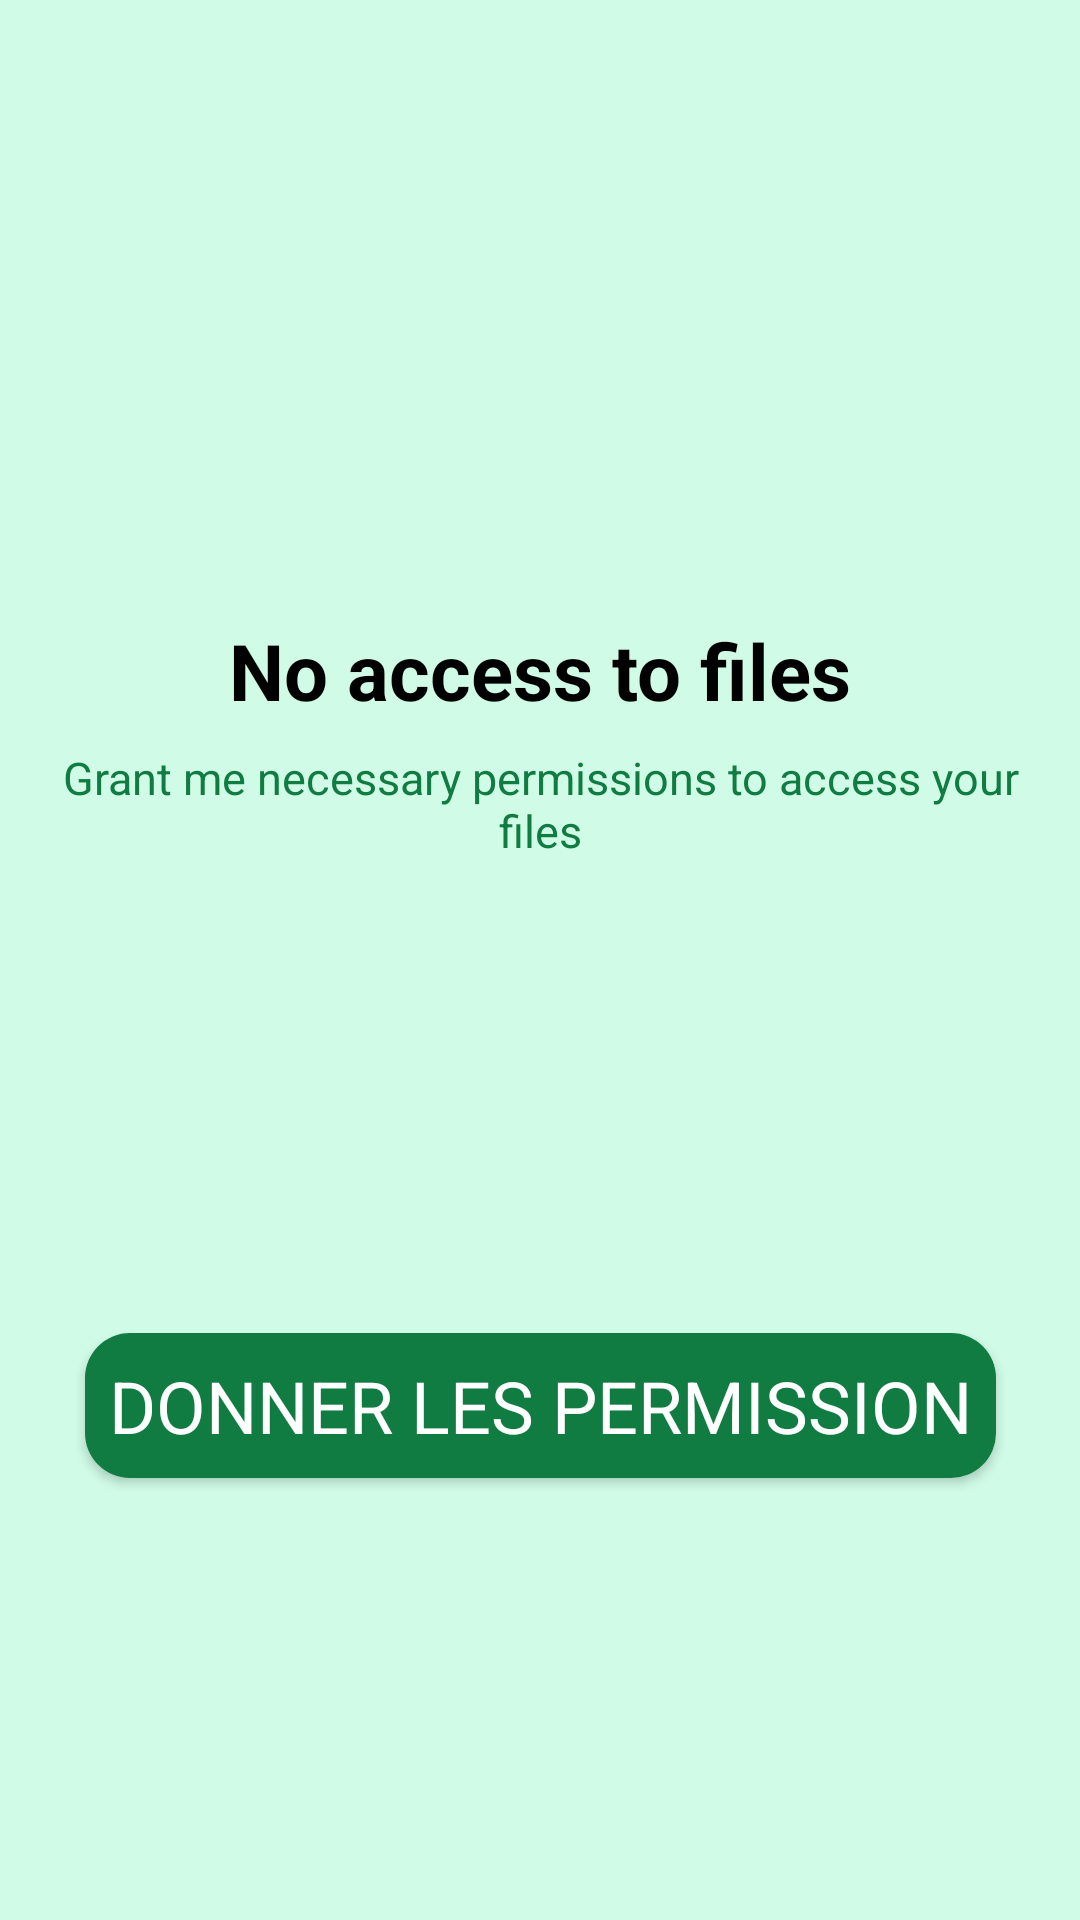

Produce the Android XML layout that renders to this screen, including the resource entries it uses.
<!-- AndroidManifest.xml: application theme AppTheme.AssuranceContractHandler -->
<!-- res/layout/permission_dialog.xml -->
<?xml version="1.0" encoding="utf-8"?>

<androidx.constraintlayout.widget.ConstraintLayout xmlns:android="http://schemas.android.com/apk/res/android"
    android:layout_width="match_parent"
    android:layout_height="match_parent"
    xmlns:app="http://schemas.android.com/apk/res-auto"
    android:background="@drawable/dialog_round">

    <ImageView
        android:id="@+id/imageView"
        android:layout_width="180dp"
        android:layout_height="180dp"
        android:layout_margin="8dp"
        app:layout_constraintEnd_toEndOf="parent"
        app:layout_constraintStart_toStartOf="parent"
        app:layout_constraintTop_toTopOf="parent"
        app:srcCompat="@drawable/permission_image" />

    <TextView
        android:id="@+id/textView"
        android:layout_width="wrap_content"
        android:layout_height="wrap_content"
        android:layout_marginTop="8dp"
        android:text="@string/no_access_to_files_text"
        android:textAppearance="@style/normal"
        android:textColor="@color/title_color"
        android:textSize="26sp"
        android:textStyle="bold"
        app:layout_constraintEnd_toEndOf="parent"
        app:layout_constraintStart_toStartOf="parent"
        app:layout_constraintTop_toBottomOf="@+id/imageView" />

    <TextView
        android:id="@+id/textView2"
        android:layout_width="wrap_content"
        android:layout_height="wrap_content"
        android:layout_margin="8dp"
        android:text="@string/permission_str"
        android:textAlignment="center"
        android:textAppearance="@style/normal"
        android:textSize="15sp"
        app:layout_constraintEnd_toEndOf="parent"
        app:layout_constraintStart_toStartOf="parent"
        app:layout_constraintTop_toBottomOf="@+id/textView" />

    <Button
        android:id="@+id/btnDialogPositive"
        android:layout_width="wrap_content"
        android:layout_height="wrap_content"
        android:layout_marginTop="20dp"
        style="@style/AppButton.Primary"
        android:text="@string/grant_permission_text"
        android:textAppearance="@style/normal"
        android:gravity="center"
        app:layout_constraintBottom_toBottomOf="parent"
        app:layout_constraintEnd_toEndOf="parent"
        app:layout_constraintStart_toStartOf="parent"
        app:layout_constraintTop_toBottomOf="@+id/textView2" />

</androidx.constraintlayout.widget.ConstraintLayout>
<!-- resources referenced by this layout -->
<resources>
  <color name="title_color">#000000</color>
  <string name="grant_permission_text">DONNER LES PERMISSION</string>
  <string name="no_access_to_files_text">No access to files</string>
  <string name="permission_str">Grant me necessary permissions to access your files</string>
  <style name="normal" parent="TextAppearance.AppCompat">
          <item name="fontFamily">@font/normal</item>
          <item name="android:textSize">24sp</item>
      </style>
  <color name="dialog_color">@color/light_green</color>
  <color name="white">#FFFFFFFF</color>
  <color name="green">#107C42</color>
  <color name="light_green">#D0FBE7</color>
  <style name="AppActionBar" parent="Theme.MaterialComponents.Light">
          <item name="android:background">?attr/colorSecondary</item>
      </style>
  <!-- drawable cursor_drawable (drawable) -->
  <?xml version="1.0" encoding="utf-8"?>
  <shape xmlns:android="http://schemas.android.com/apk/res/android" >
      <size android:width="3dp" />
      <solid android:color="?android:colorPrimary"  />
  </shape>
  <style name="AppTheme.AssuranceContractHandler.BottomSheetStyle" parent="Theme.Design.Light.BottomSheetDialog">
          <item name="bottomSheetStyle">@style/AppTheme.AssuranceContractHandler.BottomSheetStyle.AppModalStyle</item>
      </style>
  <style name="AppTheme.AssuranceContractHandler.SliderStyle" parent="Widget.MaterialComponents.Slider">
          <item name="labelStyle">@style/AppTheme.AssuranceContractHandler.SliderStyle.LabelStyle</item>
      </style>
  <style name="AppTheme.AssuranceContractHandler.BottomSheetStyle.AppModalStyle" parent="Widget.Design.BottomSheet.Modal">
          <item name="android:background">@drawable/bottom_dialog_sheet_round</item>
      </style>
  <style name="AppTheme.AssuranceContractHandler.SliderStyle.LabelStyle" parent="Widget.MaterialComponents.Tooltip">
          <item name="android:textAppearance">@style/small</item>
          <item name="backgroundTint">@color/white</item>
      </style>
  <style name="Headers.header_2">
          <item name="android:textSize">40sp</item>
      </style>
  <style name="AppButton.Primary.AlertDialog" parent="AppButton.Primary">
          <item name="android:drawableLeft">@drawable/ic_save</item>
          <item name="backgroundTint">@color/green</item>
          <item name="backgroundTintMode">src_over</item>
      </style>
  <style name="AppTheme.AssuranceContractHandler.SwitchPreferenceStyle">
          <item name="android:layout">@layout/root_preference_switch_preference</item>
      </style>
  <style name="AppTheme.AssuranceContractHandler.DropDownPreferenceStyle">
          <item name="android:layout">@layout/root_preference_drop_down_preference</item>
      </style>
  <style name="AppTheme.AssuranceContractHandler.EditTextPreferenceStyle" parent="@style/Preference.DialogPreference.EditTextPreference.Material">
          <item name="allowDividerBelow">false</item>
          <item name="allowDividerAbove">false</item>
      </style>
  <style name="AppTheme.AssuranceContractHandler.DialogPreferenceStyle.EditTextPreference" parent="Preference.DialogPreference.EditTextPreference.Material">
          <item name="android:dialogLayout">@layout/root_preference_edit_text_dialog_preference</item>
      </style>
  <!-- drawable bottom_dialog_sheet_round (drawable) -->
  <?xml version="1.0" encoding="utf-8"?>
  <shape xmlns:android="http://schemas.android.com/apk/res/android"
         android:shape="rectangle">
      <solid android:color="@color/dialog_color"/>
      <corners android:topLeftRadius="16dp"
               android:topRightRadius="16dp"/>
  </shape>
  <style name="small" parent="TextAppearance.AppCompat">
          <item name="fontFamily">@font/normal</item>
          <item name="android:textSize">12sp</item>
      </style>
  <color name="red">#E91E63</color>
</resources>
